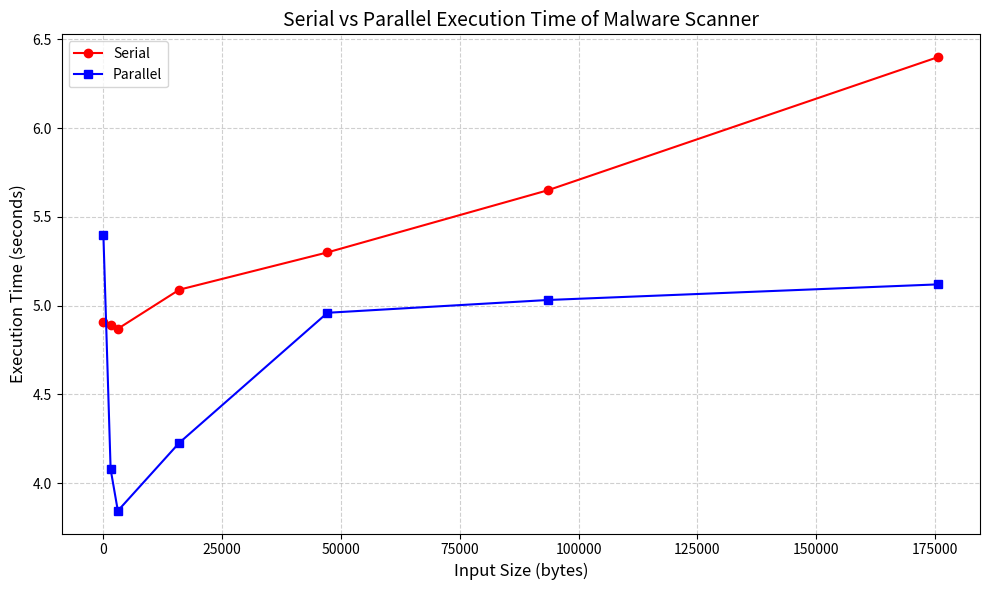

Here is the Python script that generated this plot:
import matplotlib.pyplot as plt

# Data
sizes = [68, 1588, 3108, 16028, 47188, 93548, 175628]
serial_times = [4.91, 4.89, 4.87, 5.09, 5.3, 5.65, 6.4]
parallel_times = [5.397, 4.079, 3.845, 4.228, 4.96, 5.032, 5.12]

# Plot
plt.figure(figsize=(10, 6))
plt.plot(sizes, serial_times, color='red', marker='o', label='Serial')
plt.plot(sizes, parallel_times, color='blue', marker='s', label='Parallel')

# Aesthetics
plt.title("Serial vs Parallel Execution Time of Malware Scanner", fontsize=14)
plt.xlabel("Input Size (bytes)", fontsize=12)
plt.ylabel("Execution Time (seconds)", fontsize=12)
plt.grid(True, linestyle='--', alpha=0.6)
plt.legend()
plt.tight_layout()

# Show plot
plt.show()
